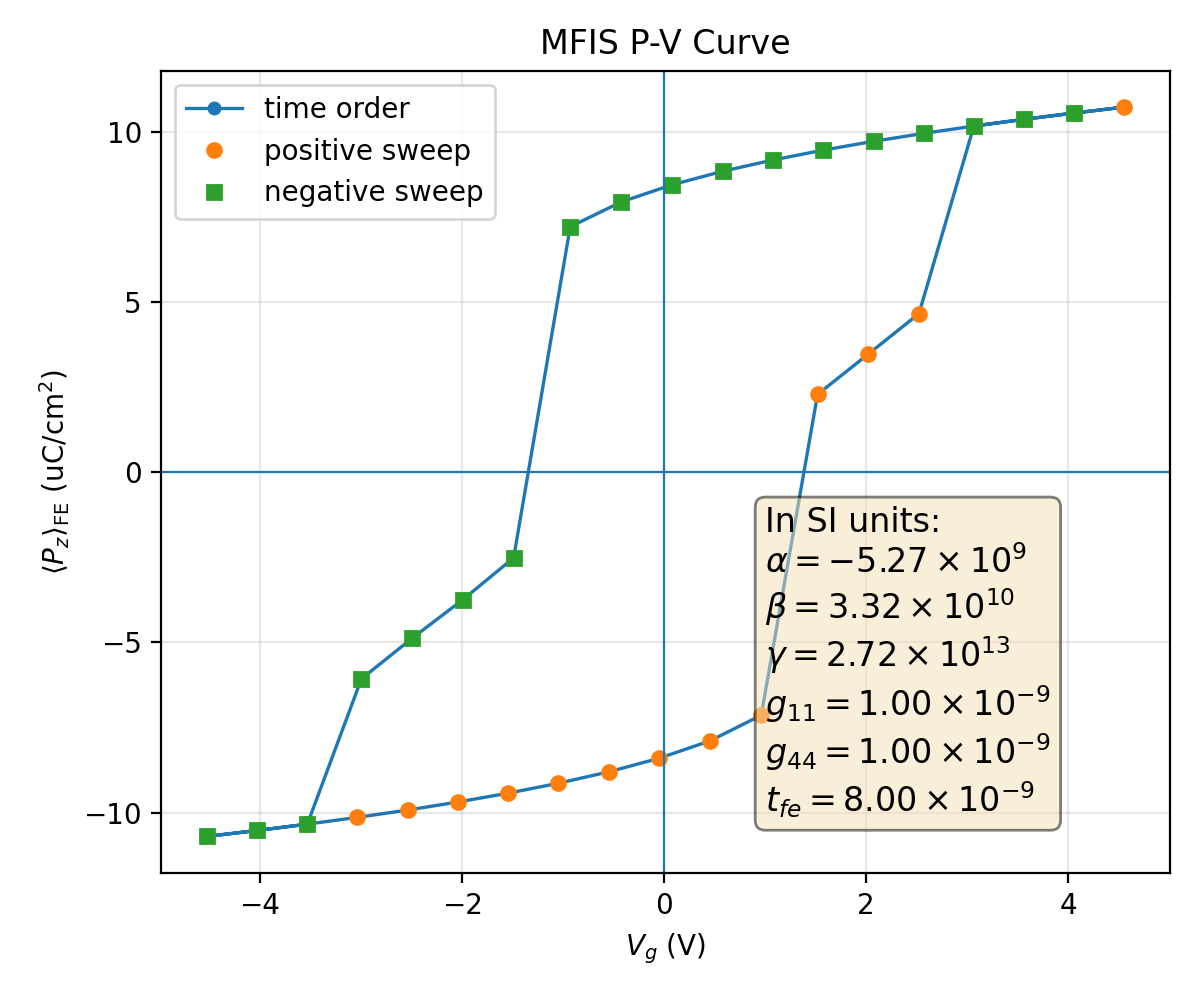

Source data for this figure (header and first rows):
plotfile, step, P_mean, P_min, P_max, P_std, Vg_mean, Vg_min, Vg_max, Vg_std, Nx, Ny, Nz, num_FE_cells, sweep_direction
plt00154357, 154357, 0.107, 0.08117, 0.1091, 0.006726, -4.521, -4.521, -4.521, 3.289765238136314e-14, 64, 64, 59, 65536, 0.0
plt00154384, 154384, 0.1052, 0.07818, 0.1075, 0.007071, -4.026, -4.026, -4.026, 9.64942216171598e-14, 64, 64, 59, 65536, 1.0
plt00154413, 154413, 0.1034, 0.07498, 0.1059, 0.007447, -3.53, -3.53, -3.53, 2.6883105471121106e-14, 64, 64, 59, 65536, 1.0
plt00154444, 154444, 0.1014, 0.07155, 0.1041, 0.007855, -3.034, -3.034, -3.034, 7.747535286705724e-15, 64, 64, 59, 65536, 1.0
plt00154478, 154478, 0.09923, 0.06787, 0.1022, 0.0083, -2.538, -2.538, -2.538, 6.906856624028736e-14, 64, 64, 59, 65536, 1.0
plt00154515, 154515, 0.09688, 0.06389, 0.1001, 0.008783, -2.041, -2.041, -2.041, 4.089781947856666e-15, 64, 64, 59, 65536, 1.0
plt00154556, 154556, 0.09428, 0.05959, 0.09782, 0.00931, -1.544, -1.544, -1.544, 3.2170137004929354e-15, 64, 64, 59, 65536, 1.0
plt00154603, 154603, 0.09137, 0.0549, 0.09527, 0.009885, -1.046, -1.046, -1.046, 7.806178542693738e-16, 64, 64, 59, 65536, 1.0
plt00154660, 154660, 0.08801, 0.04973, 0.09236, 0.01052, -0.5473, -0.5473, -0.5473, 2.242025235105681e-16, 64, 64, 59, 65536, 1.0
plt00154734, 154734, 0.084, 0.04393, 0.08891, 0.01123, -0.04739, -0.04739, -0.04739, 3.9223072171070225e-16, 64, 64, 59, 65536, 1.0
plt00154840, 154840, 0.0789, 0.03717, 0.08459, 0.01207, 0.4546, 0.4546, 0.4546, 1.4111397046356476e-15, 64, 64, 59, 65536, 1.0
plt00155033, 155033, 0.07137, 0.02845, 0.07836, 0.01318, 0.9608, 0.9608, 0.9608, 8.803167708004206e-15, 64, 64, 59, 65536, 1.0
plt00165126, 165126, -0.02291, -0.1159, 0.1158, 0.09144, 1.518, 1.504, 1.529, 0.01019, 64, 64, 59, 65536, 1.0
plt00180821, 180821, -0.03475, -0.1155, 0.115, 0.088, 2.02, 2.004, 2.03, 0.01015, 64, 64, 59, 65536, 1.0
plt00182225, 182225, -0.04663, -0.1153, 0.1134, 0.08236, 2.521, 2.505, 2.531, 0.009839, 64, 64, 59, 65536, 1.0
plt00182716, 182716, -0.1018, -0.1044, -0.07219, 0.007779, 3.064, 3.064, 3.064, 2.3829457943969328e-07, 64, 64, 59, 65536, 1.0
plt00182745, 182745, -0.1037, -0.1062, -0.0756, 0.007373, 3.56, 3.56, 3.56, 2.006064155038242e-11, 64, 64, 59, 65536, 1.0
plt00182772, 182772, -0.1056, -0.1079, -0.07879, 0.007001, 4.056, 4.056, 4.056, 7.53644380168212e-15, 64, 64, 59, 65536, 1.0
plt00182798, 182798, -0.1073, -0.1094, -0.08177, 0.006658, 4.551, 4.551, 4.551, 6.2901752580903e-15, 64, 64, 59, 65536, 1.0
plt00182825, 182825, -0.1056, -0.1079, -0.07879, 0.007, 4.056, 4.056, 4.056, 9.533706908827932e-15, 64, 64, 59, 65536, -1.0
plt00182854, 182854, -0.1037, -0.1062, -0.0756, 0.007373, 3.56, 3.56, 3.56, 1.8068687865938196e-14, 64, 64, 59, 65536, -1.0
plt00182885, 182885, -0.1018, -0.1044, -0.07219, 0.007779, 3.064, 3.064, 3.064, 5.4034339041863456e-15, 64, 64, 59, 65536, -1.0
plt00182919, 182919, -0.09961, -0.1025, -0.06851, 0.008221, 2.568, 2.568, 2.568, 6.131407058289218e-16, 64, 64, 59, 65536, -1.0
plt00182956, 182956, -0.09727, -0.1005, -0.06455, 0.008703, 2.072, 2.072, 2.072, 3.477506691260773e-14, 64, 64, 59, 65536, -1.0
plt00182997, 182997, -0.09469, -0.09818, -0.06026, 0.009228, 1.574, 1.574, 1.574, 2.489661208481162e-15, 64, 64, 59, 65536, -1.0
plt00183043, 183043, -0.09179, -0.09564, -0.05557, 0.009803, 1.077, 1.077, 1.077, 1.1192072354257983e-15, 64, 64, 59, 65536, -1.0
plt00183099, 183099, -0.08846, -0.09275, -0.05041, 0.01044, 0.5782, 0.5782, 0.5782, 2.6492039012393e-15, 64, 64, 59, 65536, -1.0
plt00183171, 183171, -0.0845, -0.08934, -0.04462, 0.01115, 0.07846, 0.07846, 0.07846, 2.9575890630991615e-16, 64, 64, 59, 65536, -1.0
plt00183273, 183273, -0.07948, -0.08507, -0.03789, 0.01198, -0.4233, -0.4233, -0.4233, 2.2386940831166918e-15, 64, 64, 59, 65536, -1.0
plt00183455, 183455, -0.07217, -0.07901, -0.0293, 0.01307, -0.929, -0.929, -0.929, 1.1117831795398453e-15, 64, 64, 59, 65536, -1.0
plt00210837, 210837, 0.02511, -0.1159, 0.1146, 0.09361, -1.489, -1.503, -1.471, 0.01285, 64, 64, 59, 65536, -1.0
plt00224756, 224756, 0.03739, -0.116, 0.1144, 0.08974, -1.991, -2.004, -1.972, 0.01277, 64, 64, 59, 65536, -1.0
plt00231142, 231142, 0.04874, -0.1158, 0.1143, 0.08458, -2.493, -2.505, -2.472, 0.01249, 64, 64, 59, 65536, -1.0
plt00237858, 237858, 0.06067, -0.115, 0.1142, 0.07695, -2.995, -3.006, -2.973, 0.01205, 64, 64, 59, 65536, -1.0
plt00238285, 238285, 0.1034, 0.07498, 0.1059, 0.007447, -3.53, -3.53, -3.53, 1.4190812575767847e-07, 64, 64, 59, 65536, -1.0
plt00238313, 238313, 0.1052, 0.07818, 0.1075, 0.007071, -4.026, -4.026, -4.026, 6.774498368636035e-12, 64, 64, 59, 65536, -1.0
plt00238339, 238339, 0.107, 0.08117, 0.1091, 0.006726, -4.521, -4.521, -4.521, 1.7576972946409825e-14, 64, 64, 59, 65536, -1.0
